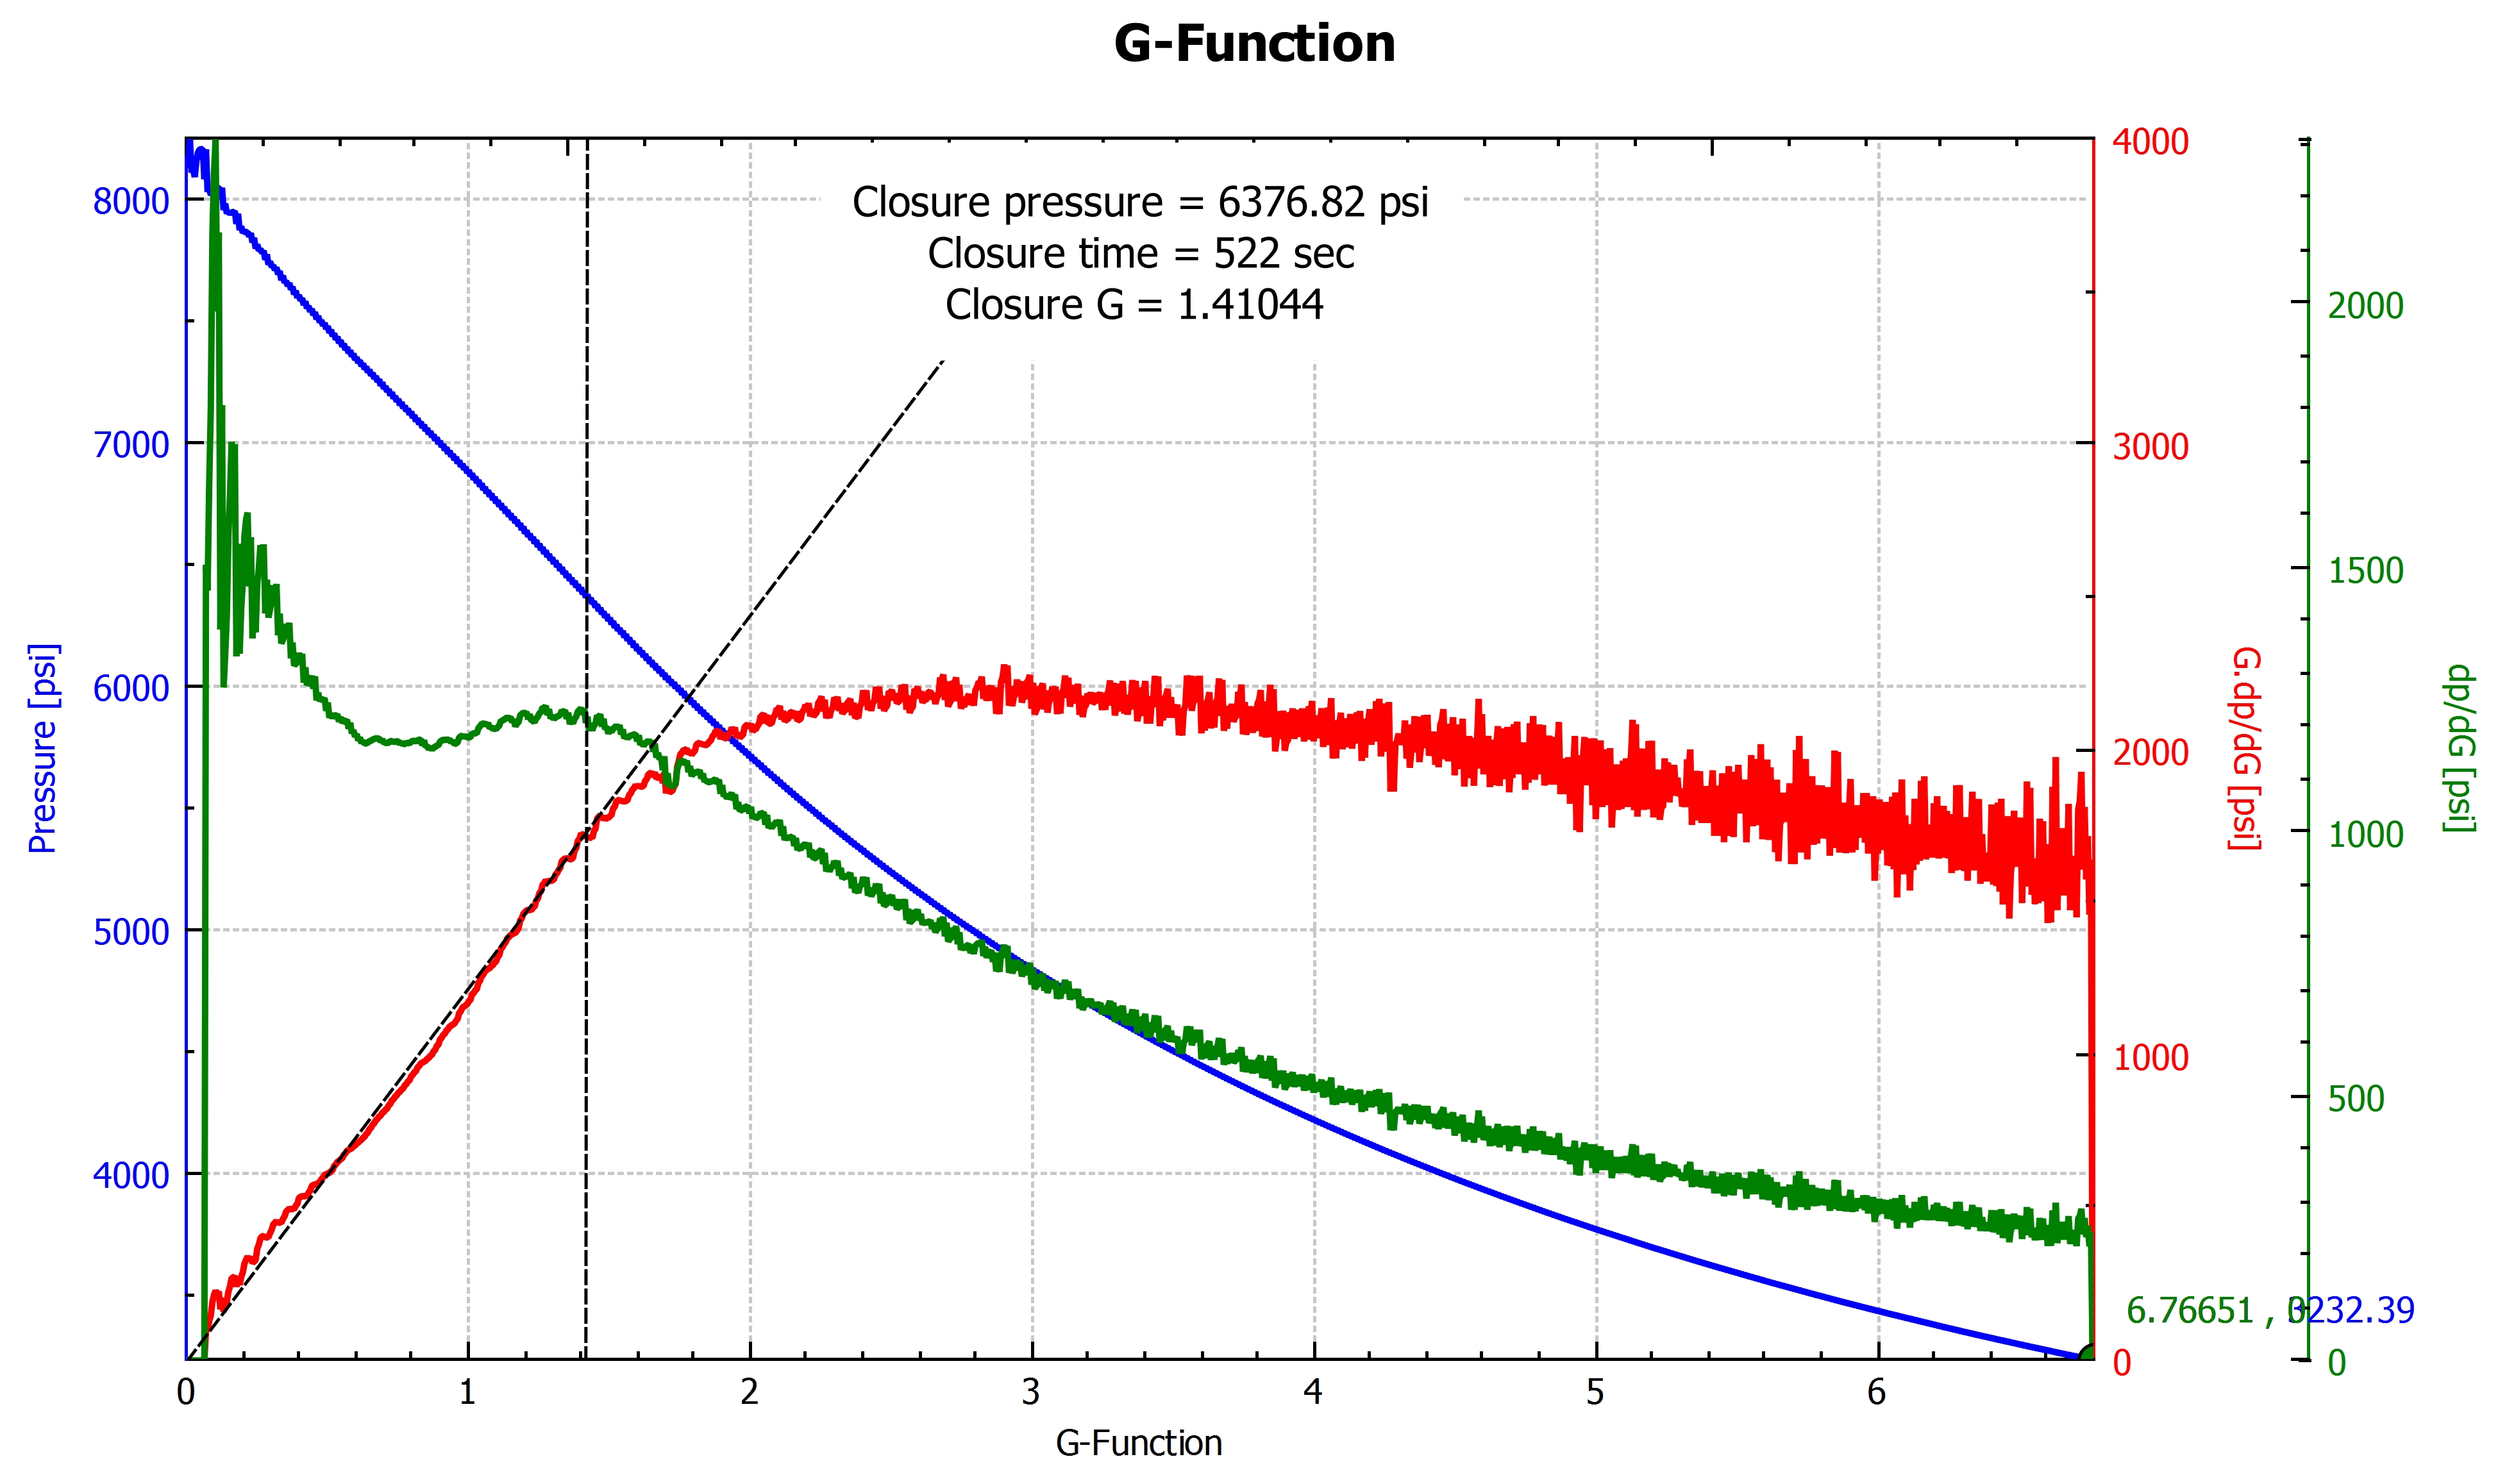

Values plotted in this chart, from the file beside it:
****************************************…
*                                       …
*           DIAGNOSTIC FRACTURE INJECTIO…
*                               Version …
*            Written for C++ by : Fahd S…
*             https://github.com/DrFahdS…
*                                       …
* --------------------------------------…
* LICENSE: MOZILLA 2.0                  …
*   This Source Code Form is subject to …
*   License, v. 2.0. If a copy of the MPL was not dis…
*   file, You can obtain one at http://mozilla.org…
****************************************…
****************************************…
* DOCUMENTATION                         …
*   Exported csv file containing before …
*   Results, and tabulated time, pressure and derivatives                …
****************************************…
****************************************…
PS DFIT Analysis v1.0
Results
pClosure = 6376.82
tClosure = 522
GClosure = 1.41044
G, p_shut, G.dp/dG, dp/dG
0, 8245, 0, 0
0.004756, 8170, 0, 0
0.009399, 8141, 0, 0
0.01397, 8123, 0, 0
0.01848, 8109, 0, 0
0.02294, 8091, 0, 0
0.02736, 8100, 0, 0
0.03174, 8155, 0, 0
0.03609, 8191, 0, 0
0.0404, 8198, 0, 0
0.04468, 8203, 0, 0
0.04893, 8205, 0, 0
0.05315, 8206, 0, 0
0.05735, 8204, 0, 0
0.06152, 8141, 0, 0
0.06567, 8082, 98.88, 1506
0.06979, 8044, 101.7, 1457
0.07389, 8037, 113.6, 1537
0.07797, 8030, 129.2, 1657
0.08203, 8025, 147.6, 1800
0.08607, 8019, 168.2, 1954
0.09009, 8017, 192, 2132
0.09409, 8025, 214.6, 2281
0.09808, 8034, 226.7, 2311
0.102, 8043, 229.3, 2247
0.106, 8047, 226.3, 2135
0.1099, 8048, 218.2, 1985
0.1138, 8047, 205.8, 1808
0.1177, 8042, 189.1, 1606
0.1216, 8000, 168.3, 1384
0.1255, 7982, 160.2, 1277
0.1293, 7963, 164.8, 1274
0.1332, 7955, 177.9, 1336
0.137, 7949, 193, 1409
0.1408, 7945, 209.3, 1486
0.1446, 7941, 226.1, 1563
... 5,451 more rows
